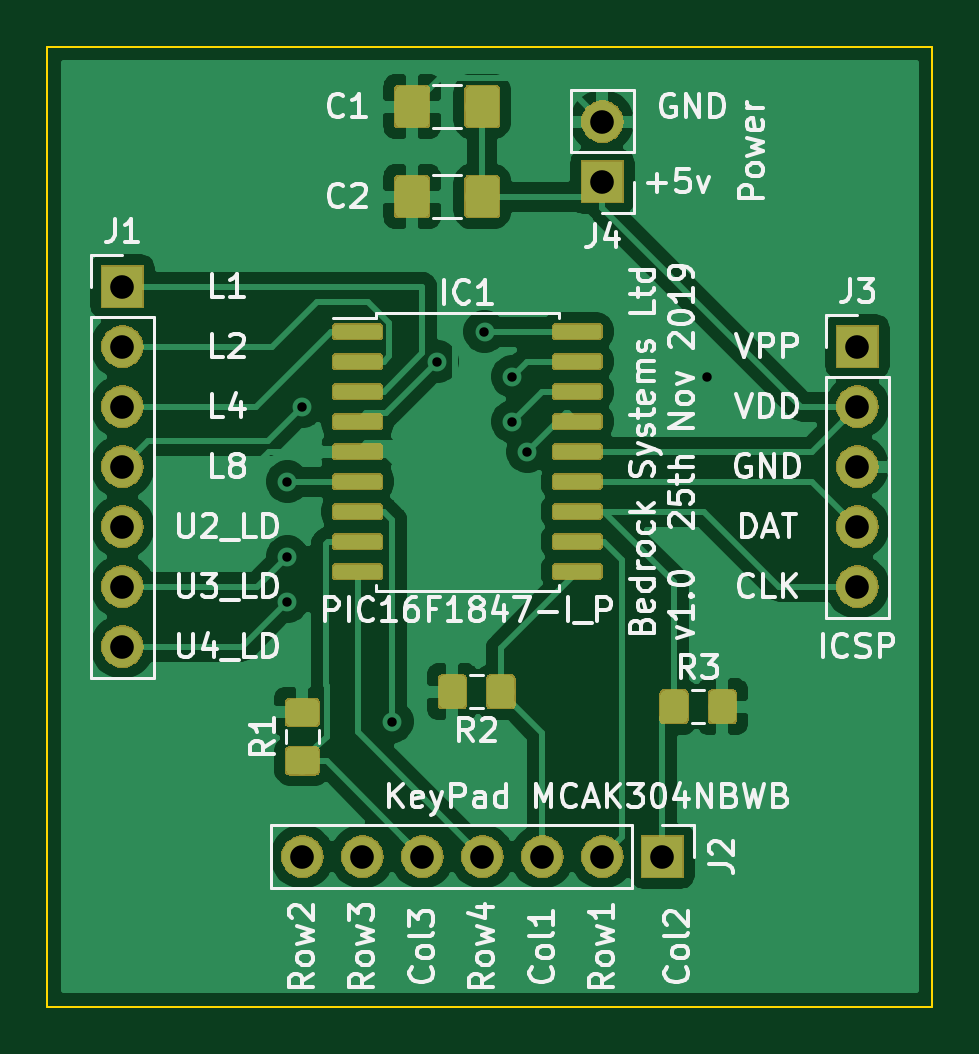
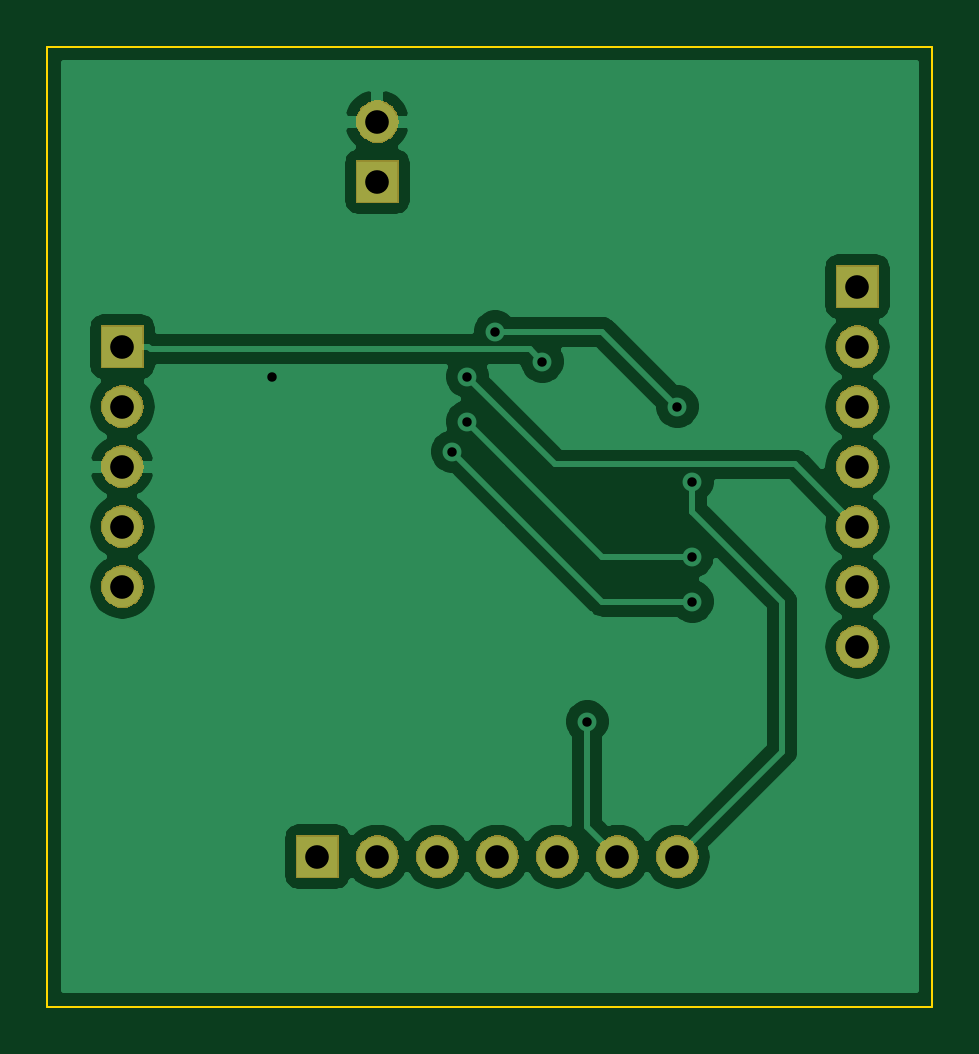
Circuit board: 11 layer files. Board 37.5 x 40.6 mm.
- bottom_copper: KeyPad BCD encoder-B_Cu.gbr (42494 bytes)
- bottom_mask: KeyPad BCD encoder-B_Mask.gbr (22138 bytes)
- paste: KeyPad BCD encoder-B_Paste.gbr (500 bytes)
- bottom_silk: KeyPad BCD encoder-B_SilkS.gbr (501 bytes)
- outline: KeyPad BCD encoder-Edge_Cuts.gbr (695 bytes)
- top_copper: KeyPad BCD encoder-F_Cu.gbr (118203 bytes)
- top_mask: KeyPad BCD encoder-F_Mask.gbr (49158 bytes)
- paste: KeyPad BCD encoder-F_Paste.gbr (50976 bytes)
- top_silk: KeyPad BCD encoder-F_SilkS.gbr (45369 bytes)
- drill: KeyPad BCD encoder-NPTH.drl (271 bytes)
- drill: KeyPad BCD encoder-PTH.drl (689 bytes)

=== bottom_copper: KeyPad BCD encoder-B_Cu.gbr (42494 bytes, source omitted) ===
=== bottom_mask: KeyPad BCD encoder-B_Mask.gbr (22138 bytes, source omitted) ===
=== paste: KeyPad BCD encoder-B_Paste.gbr ===
G04 #@! TF.GenerationSoftware,KiCad,Pcbnew,(5.1.4)-1*
G04 #@! TF.CreationDate,2019-11-25T23:53:57+00:00*
G04 #@! TF.ProjectId,KeyPad BCD encoder,4b657950-6164-4204-9243-4420656e636f,rev?*
G04 #@! TF.SameCoordinates,Original*
G04 #@! TF.FileFunction,Paste,Bot*
G04 #@! TF.FilePolarity,Positive*
%FSLAX46Y46*%
G04 Gerber Fmt 4.6, Leading zero omitted, Abs format (unit mm)*
G04 Created by KiCad (PCBNEW (5.1.4)-1) date 2019-11-25 23:53:57*
%MOMM*%
%LPD*%
G04 APERTURE LIST*
G04 APERTURE END LIST*
M02*

=== bottom_silk: KeyPad BCD encoder-B_SilkS.gbr ===
G04 #@! TF.GenerationSoftware,KiCad,Pcbnew,(5.1.4)-1*
G04 #@! TF.CreationDate,2019-11-25T23:53:57+00:00*
G04 #@! TF.ProjectId,KeyPad BCD encoder,4b657950-6164-4204-9243-4420656e636f,rev?*
G04 #@! TF.SameCoordinates,Original*
G04 #@! TF.FileFunction,Legend,Bot*
G04 #@! TF.FilePolarity,Positive*
%FSLAX46Y46*%
G04 Gerber Fmt 4.6, Leading zero omitted, Abs format (unit mm)*
G04 Created by KiCad (PCBNEW (5.1.4)-1) date 2019-11-25 23:53:57*
%MOMM*%
%LPD*%
G04 APERTURE LIST*
G04 APERTURE END LIST*
M02*

=== outline: KeyPad BCD encoder-Edge_Cuts.gbr ===
G04 #@! TF.GenerationSoftware,KiCad,Pcbnew,(5.1.4)-1*
G04 #@! TF.CreationDate,2019-11-25T23:53:57+00:00*
G04 #@! TF.ProjectId,KeyPad BCD encoder,4b657950-6164-4204-9243-4420656e636f,rev?*
G04 #@! TF.SameCoordinates,Original*
G04 #@! TF.FileFunction,Profile,NP*
%FSLAX46Y46*%
G04 Gerber Fmt 4.6, Leading zero omitted, Abs format (unit mm)*
G04 Created by KiCad (PCBNEW (5.1.4)-1) date 2019-11-25 23:53:57*
%MOMM*%
%LPD*%
G04 APERTURE LIST*
%ADD10C,0.100000*%
G04 APERTURE END LIST*
D10*
X133350000Y-109220000D02*
X133350000Y-68580000D01*
X170815000Y-109220000D02*
X133350000Y-109220000D01*
X170815000Y-68580000D02*
X170815000Y-109220000D01*
X133350000Y-68580000D02*
X170815000Y-68580000D01*
M02*

=== top_copper: KeyPad BCD encoder-F_Cu.gbr (118203 bytes, source omitted) ===
=== top_mask: KeyPad BCD encoder-F_Mask.gbr (49158 bytes, source omitted) ===
=== paste: KeyPad BCD encoder-F_Paste.gbr (50976 bytes, source omitted) ===
=== top_silk: KeyPad BCD encoder-F_SilkS.gbr (45369 bytes, source omitted) ===
=== drill: KeyPad BCD encoder-NPTH.drl ===
M48
; DRILL file {KiCad (5.1.4)-1} date 25/11/2019 23:54:04
; FORMAT={-:-/ absolute / inch / decimal}
; #@! TF.CreationDate,2019-11-25T23:54:04+00:00
; #@! TF.GenerationSoftware,Kicad,Pcbnew,(5.1.4)-1
; #@! TF.FileFunction,NonPlated,1,2,NPTH
FMAT,2
INCH
%
G90
G05
T0
M30

=== drill: KeyPad BCD encoder-PTH.drl ===
M48
; DRILL file {KiCad (5.1.4)-1} date 25/11/2019 23:54:04
; FORMAT={-:-/ absolute / inch / decimal}
; #@! TF.CreationDate,2019-11-25T23:54:04+00:00
; #@! TF.GenerationSoftware,Kicad,Pcbnew,(5.1.4)-1
; #@! TF.FileFunction,Plated,1,2,PTH
FMAT,2
INCH
T1C0.0157
T2C0.0394
%
G90
G05
T1
X5.65Y-3.425
X5.65Y-3.55
X5.65Y-3.625
X5.675Y-3.3
X5.825Y-3.825
X5.9Y-3.225
X5.9785Y-3.175
X6.025Y-3.25
X6.025Y-3.325
X6.05Y-3.375
X6.35Y-3.25
T2
X6.175Y-2.825
X6.175Y-2.925
X5.375Y-3.1
X5.375Y-3.2
X5.375Y-3.3
X5.375Y-3.4
X5.375Y-3.5
X5.375Y-3.6
X5.375Y-3.7
X6.6Y-3.2
X6.6Y-3.3
X6.6Y-3.4
X6.6Y-3.5
X6.6Y-3.6
X5.675Y-4.05
X5.775Y-4.05
X5.875Y-4.05
X5.975Y-4.05
X6.075Y-4.05
X6.175Y-4.05
X6.275Y-4.05
T0
M30

